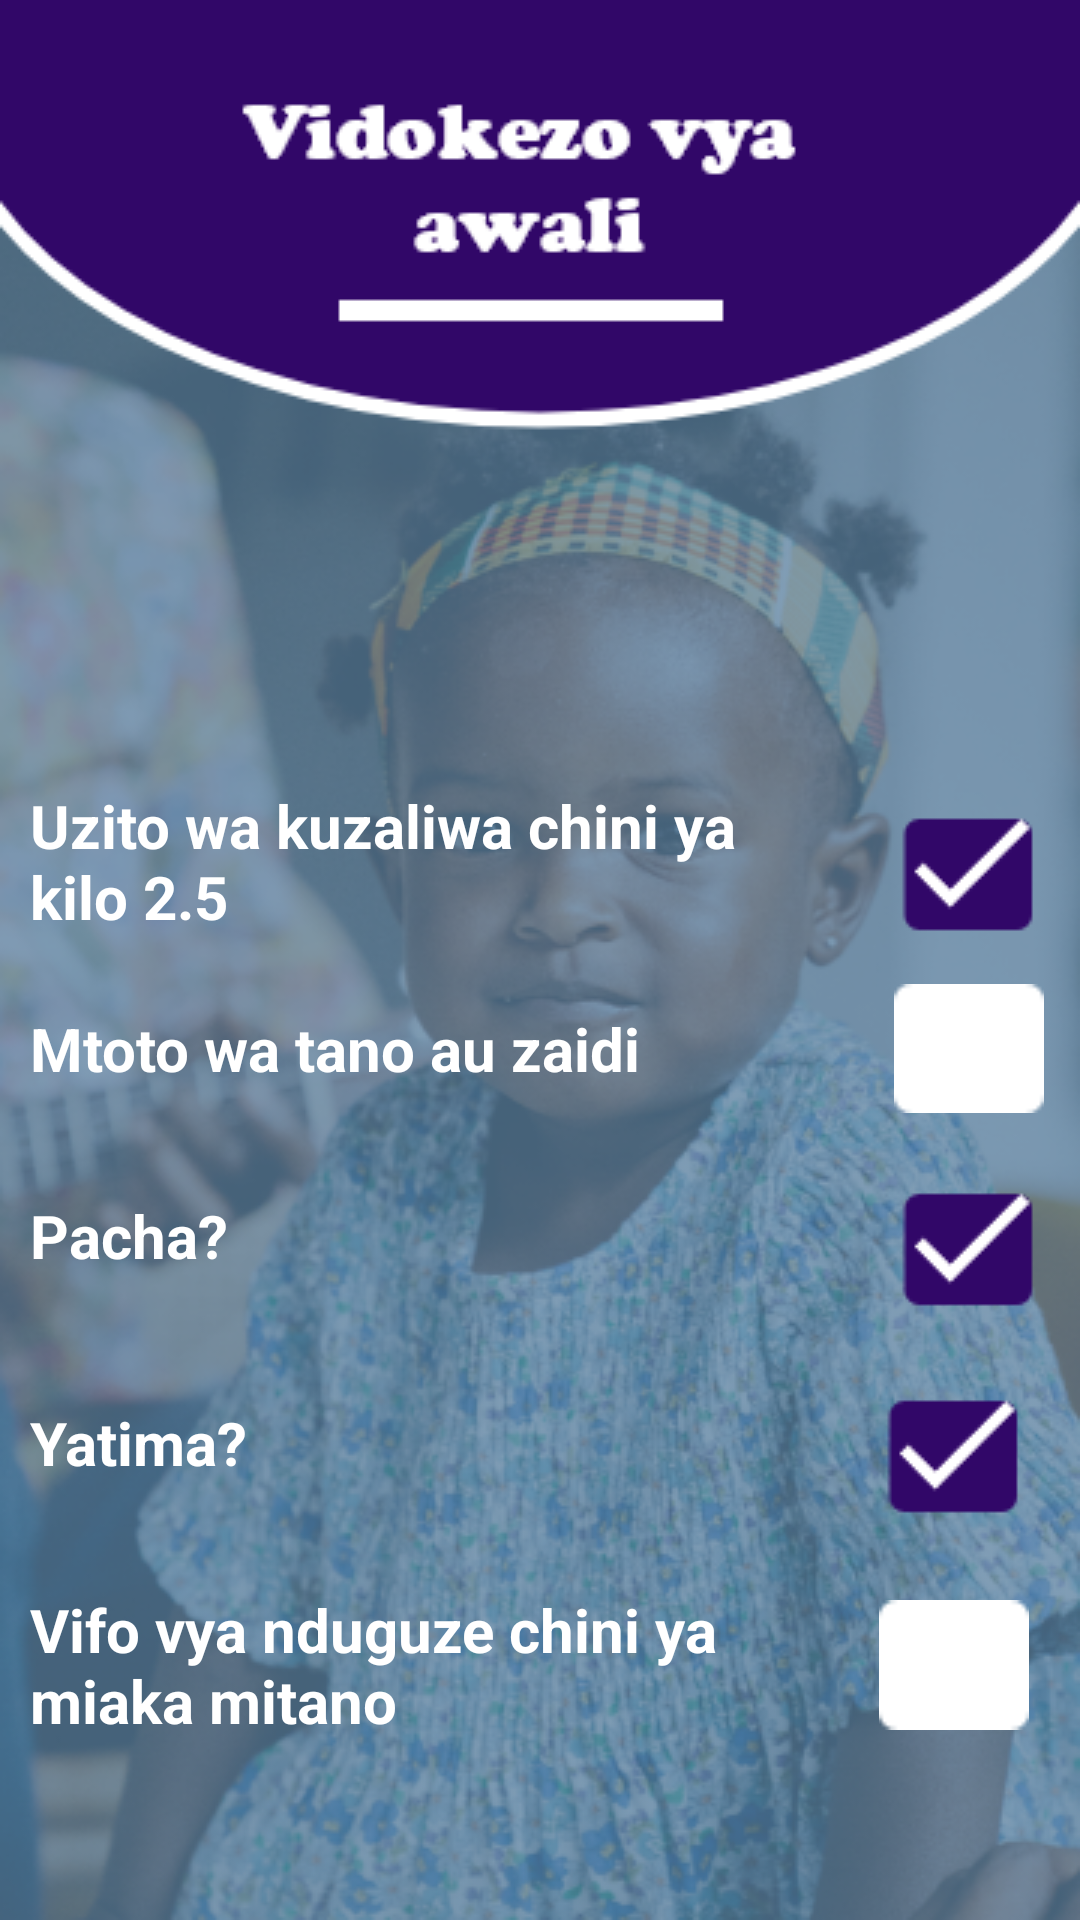

Here is an Android app screen rendered from its layout file. Give the layout XML and the strings, colors and styles it references.
<!-- AndroidManifest.xml: application theme Theme.Mtoto_app -->
<!-- res/layout/activity_vidokezo.xml -->
<?xml version="1.0" encoding="utf-8"?>
<LinearLayout xmlns:android="http://schemas.android.com/apk/res/android"
    xmlns:tools="http://schemas.android.com/tools"
    android:layout_width="match_parent"
    android:layout_height="match_parent"
    android:background="@drawable/img"
    tools:context=".Vidokezo">

    <LinearLayout
        android:layout_width="match_parent"
        android:layout_height="wrap_content"
        android:layout_marginTop="250dp"
        android:orientation="vertical"
        android:padding="10dp">

        <LinearLayout
            android:layout_width="match_parent"
            android:layout_height="wrap_content"
            android:orientation="horizontal">

            <TextView
                android:layout_width="256dp"
                android:layout_height="match_parent"
                android:gravity="center_vertical"
                android:text="Uzito wa kuzaliwa chini ya kilo 2.5"
                android:textColor="@color/white"
                android:textSize="20dp"
                android:textStyle="bold" />

            <LinearLayout
                android:layout_width="match_parent"
                android:layout_height="match_parent"
                android:gravity="end"
                android:orientation="horizontal">

                <ImageView
                    android:layout_width="50dp"
                    android:layout_height="50dp"
                    android:layout_margin="2dp"
                    android:layout_gravity="center"
                    android:src="@drawable/img_1" />

            </LinearLayout>


        </LinearLayout>

        <LinearLayout
            android:layout_width="match_parent"
            android:layout_height="wrap_content"
            android:layout_marginTop="10dp"
            android:orientation="horizontal">

            <TextView
                android:layout_width="wrap_content"
                android:layout_height="match_parent"
                android:gravity="center_vertical"
                android:text="Mtoto wa tano au zaidi"
                android:textColor="@color/white"
                android:textSize="20dp"
                android:textStyle="bold" />

            <LinearLayout
                android:layout_width="match_parent"
                android:layout_height="match_parent"
                android:gravity="end"
                android:orientation="horizontal">

                <ImageView
                    android:layout_width="50dp"
                    android:layout_height="47dp"
                    android:layout_margin="2dp"
                    android:layout_gravity="center"
                    android:src="@drawable/img_2" />

            </LinearLayout>


        </LinearLayout>

        <LinearLayout
            android:layout_width="match_parent"
            android:layout_height="wrap_content"
            android:layout_marginTop="10dp"
            android:orientation="horizontal">

            <TextView
                android:layout_width="173dp"
                android:layout_height="match_parent"
                android:gravity="center_vertical"
                android:text="Pacha?"
                android:textColor="@color/white"
                android:textSize="20dp"
                android:textStyle="bold" />

            <LinearLayout
                android:layout_width="match_parent"
                android:layout_height="match_parent"
                android:gravity="end"
                android:orientation="horizontal">

                <ImageView
                    android:layout_width="50dp"
                    android:layout_height="50dp"
                    android:layout_margin="2dp"
                    android:layout_gravity="center"
                    android:src="@drawable/img_1" />

            </LinearLayout>


        </LinearLayout>

        <LinearLayout
            android:layout_width="match_parent"
            android:layout_height="wrap_content"
            android:layout_marginTop="10dp"
            android:orientation="horizontal">

            <TextView
                android:layout_width="182dp"
                android:layout_height="match_parent"
                android:gravity="center_vertical"
                android:text="Yatima?"
                android:textColor="@color/white"
                android:textSize="20dp"
                android:textStyle="bold" />

            <LinearLayout
                android:layout_width="match_parent"
                android:layout_height="match_parent"
                android:gravity="end"
                android:orientation="horizontal"
                android:padding="5dp">

                <ImageView
                    android:layout_width="50dp"
                    android:layout_height="50dp"
                    android:layout_margin="2dp"
                    android:layout_gravity="center"
                    android:src="@drawable/img_1" />

            </LinearLayout>


        </LinearLayout>

        <LinearLayout
            android:layout_width="match_parent"
            android:layout_height="wrap_content"
            android:layout_marginTop="10dp"
            android:orientation="horizontal">

            <TextView
                android:layout_width="253dp"
                android:layout_height="match_parent"
                android:gravity="center_vertical"
                android:text="Vifo vya nduguze chini ya miaka mitano"
                android:textColor="@color/white"
                android:textSize="20dp"
                android:textStyle="bold" />

            <LinearLayout
                android:layout_width="match_parent"
                android:layout_height="match_parent"
                android:gravity="end"
                android:orientation="horizontal"
                android:padding="5dp">

                <ImageView
                    android:layout_width="50dp"
                    android:layout_height="50dp"
                    android:layout_margin="2dp"
                    android:layout_gravity="center"
                    android:src="@drawable/img_2" />

            </LinearLayout>


        </LinearLayout>

        <TextView
            android:id="@+id/maliza_btn"
            android:layout_width="match_parent"
            android:layout_height="69dp"
            android:layout_marginTop="50dp"
            android:background="@drawable/input"
            android:gravity="center"
            android:letterSpacing=".3"
            android:textSize="20dp"
            android:padding="15dp"
            android:text="MALIZA"
            android:textColor="@color/purple_500"
            android:textStyle="bold" />


    </LinearLayout>


</LinearLayout>
<!-- resources referenced by this layout -->
<resources>
  <color name="purple_500">#FF6200EE</color>
  <color name="white">#FFFFFFFF</color>
  <!-- drawable img: png bitmap (drawable, 341948 bytes) -->
  <!-- drawable img_1: png bitmap (drawable, 925 bytes) -->
  <!-- drawable img_2: png bitmap (drawable, 210 bytes) -->
  <!-- drawable input (drawable) -->
  <?xml version="1.0" encoding="utf-8"?>
  <ripple xmlns:android="http://schemas.android.com/apk/res/android" android:color="#577E9E">
  
      <item>
         <shape android:shape="rectangle">
             <corners android:radius="15dp"/>
             <solid android:color="@color/white"/>
         </shape>
      </item>
  
  </ripple>
  <style name="Theme.Mtoto_app" parent="Theme.MaterialComponents.DayNight.NoActionBar">
          
          <item name="colorPrimary">@color/purple_500</item>
          <item name="colorPrimaryVariant">@color/purple_700</item>
          <item name="colorOnPrimary">@color/purple_700</item>
          
          <item name="colorSecondary">@color/teal_200</item>
          <item name="colorSecondaryVariant">@color/teal_700</item>
          <item name="colorOnSecondary">@color/black</item>
          
          <item name="android:statusBarColor" tools:targetApi="l">?attr/colorPrimaryVariant</item>
          
      </style>
  <color name="purple_700">#577E9E</color>
  <color name="teal_200">#FF03DAC5</color>
  <color name="teal_700">#15DDDC</color>
  <color name="black">#FF000000</color>
</resources>
